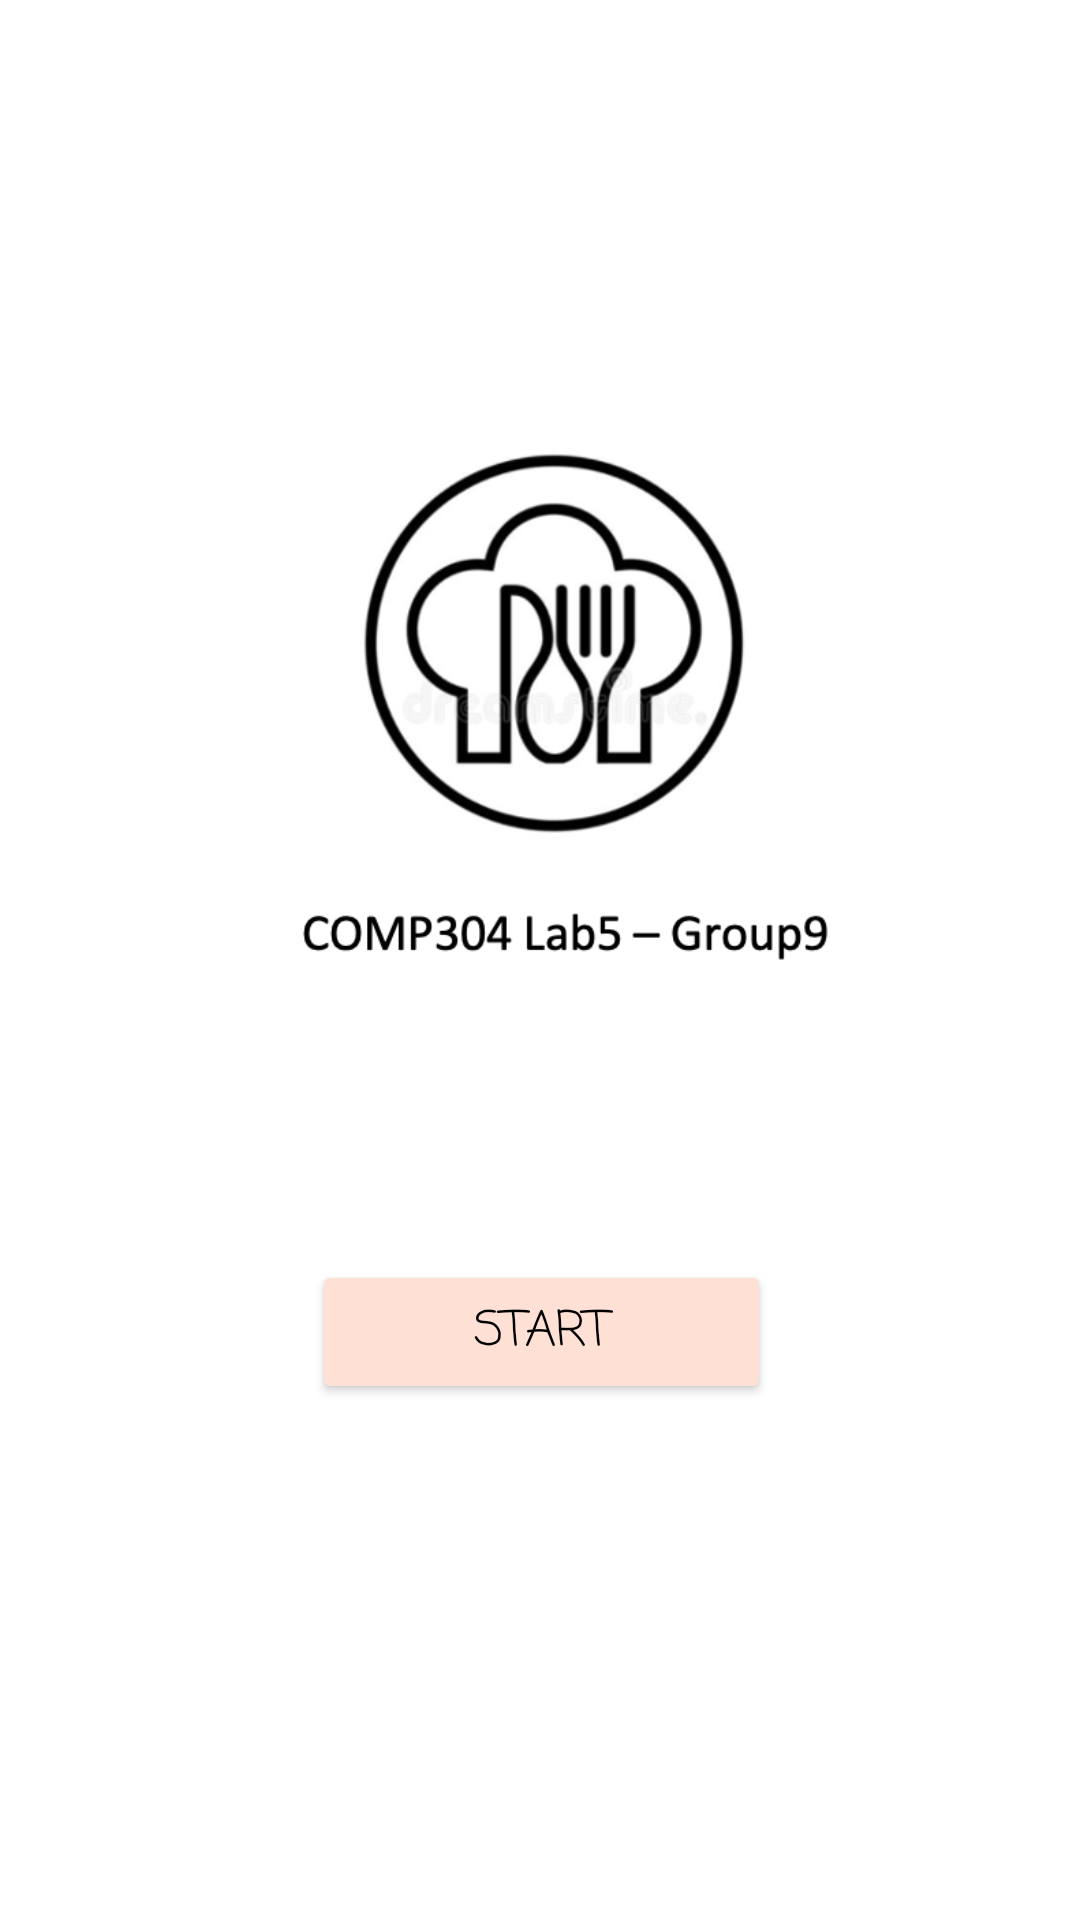

Reconstruct the res/layout file that produces this screen, plus the resources it refers to.
<!-- AndroidManifest.xml: application theme Theme.AlbuferaSeyeongVolpe -->
<!-- res/layout/activity_main.xml -->
<?xml version="1.0" encoding="utf-8"?>
<androidx.constraintlayout.widget.ConstraintLayout xmlns:android="http://schemas.android.com/apk/res/android"
    xmlns:app="http://schemas.android.com/apk/res-auto"
    xmlns:tools="http://schemas.android.com/tools"
    android:layout_width="match_parent"
    android:layout_height="match_parent"
    tools:context=".MainActivity">

    <LinearLayout
        android:layout_width="match_parent"
        android:layout_height="match_parent"
        android:orientation="vertical">

        <ImageView
            android:id="@+id/imageView3"
            android:layout_width="wrap_content"
            android:layout_height="wrap_content"
            app:srcCompat="@drawable/main_cover" />
    </LinearLayout>

    <Button
        android:id="@+id/button"
        android:layout_width="153dp"
        android:layout_height="wrap_content"
        android:layout_marginBottom="172dp"
        android:layout_marginEnd="16dp"
        android:layout_marginStart="16dp"
        android:backgroundTint="@color/light_pink"
        android:fontFamily="casual"
        android:radius="80dp"
        android:text="START"
        android:textColor="@color/black"
        android:textAppearance="@style/TextAppearance.AppCompat.Menu"
        android:onClick="switchCuisList_onClick"
        app:layout_constraintBottom_toBottomOf="parent"
        app:layout_constraintEnd_toEndOf="parent"
        app:layout_constraintHorizontal_bias="0.502"
        app:layout_constraintLeft_toLeftOf="parent"
        app:layout_constraintRight_toRightOf="parent"
        app:layout_constraintStart_toStartOf="parent" />

    <TextView
        android:id="@+id/textView"
        android:layout_width="wrap_content"
        android:layout_height="wrap_content"
        android:layout_marginEnd="16dp"
        android:layout_marginStart="16dp"
        android:layout_marginTop="85dp"
        android:fontFamily="casual"
        android:text="@string/restaurant_locator"
        android:textColor="@android:color/white"
        android:textSize="30sp"
        app:layout_constraintEnd_toEndOf="parent"
        app:layout_constraintLeft_toLeftOf="parent"
        app:layout_constraintRight_toRightOf="parent"
        app:layout_constraintStart_toStartOf="parent"
        app:layout_constraintTop_toTopOf="parent" />



</androidx.constraintlayout.widget.ConstraintLayout>
<!-- resources referenced by this layout -->
<resources>
  <color name="black">#FF000000</color>
  <color name="light_pink">#FEE1D4</color>
  <!-- drawable main_cover: png bitmap (drawable-v24, 65483 bytes) -->
  <string name="restaurant_locator">Eestaurant_locator</string>
  
      //activity title strings
  <style name="Theme.AlbuferaSeyeongVolpe" parent="Theme.MaterialComponents.DayNight.DarkActionBar">
          
          <item name="colorPrimary">#FF6A27</item>
          <item name="colorPrimaryVariant">@color/black</item>
          <item name="colorOnPrimary">@color/white</item>
          
          <item name="colorSecondary">@color/teal_200</item>
          <item name="colorSecondaryVariant">@color/teal_700</item>
          <item name="colorOnSecondary">@color/black</item>
          
          <item name="android:statusBarColor" tools:targetApi="l">?attr/colorPrimaryVariant</item>
          
      </style>
  <color name="white">#FFFFFFFF</color>
  <color name="teal_200">#FF03DAC5</color>
  <color name="teal_700">#FF018786</color>
</resources>
